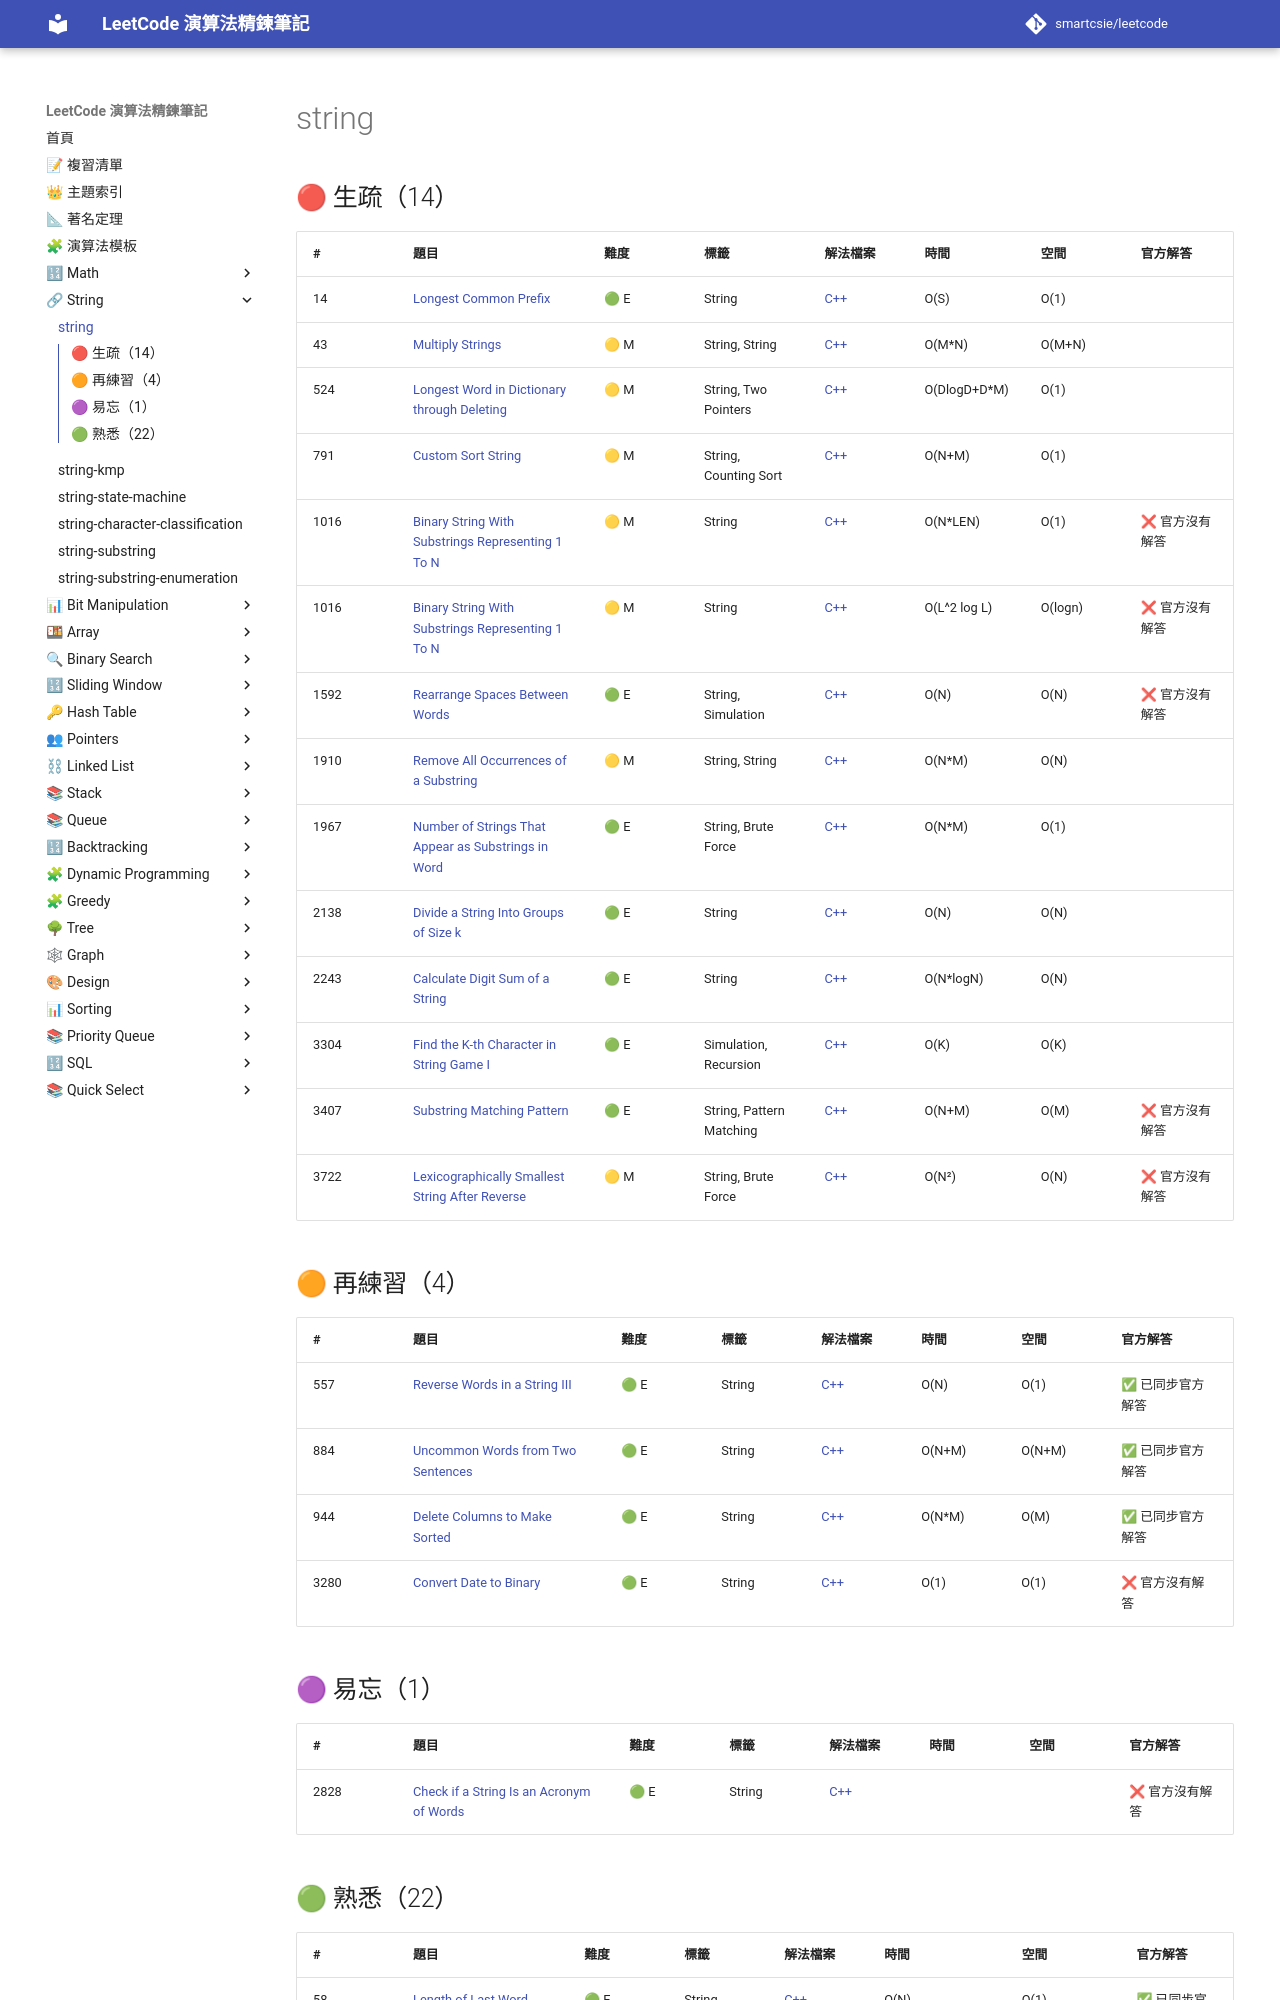

repository: smartcsie/leetcode · page: topics/string/index.html · generator: mkdocs

# string

## 🔴 生疏（14）

| # | 題目 | 難度 | 標籤 | 解法檔案 | 時間 | 空間 | 官方解答 |
| --- | --- | --- | --- | --- | --- | --- | --- |
| 14 | [Longest Common Prefix](https://leetcode.com/problems/longest-common-prefix) | 🟢 E | String | [C++](../problems/0014.md) | O(S) | O(1) |  |
| 43 | [Multiply Strings](https://leetcode.com/problems/multiply-strings/) | 🟡 M | String, String | [C++](../problems/0043.md) | O(M\*N) | O(M+N) |  |
| 524 | [Longest Word in Dictionary through Deleting](https://leetcode.com/problems/longest-word-in-dictionary-through-deleting/) | 🟡 M | String, Two Pointers | [C++](../problems/0524.md) | O(DlogD+D\*M) | O(1) |  |
| 791 | [Custom Sort String](https://leetcode.com/problems/custom-sort-string/) | 🟡 M | String, Counting Sort | [C++](../problems/0791.md) | O(N+M) | O(1) |  |
| 1016 | [Binary String With Substrings Representing 1 To N](https://leetcode.com/problems/binary-string-with-substrings-representing-1-to-n/) | 🟡 M | String | [C++](../problems/1016.md) | O(N\*LEN) | O(1) | ❌ 官方沒有解答 |
| 1016 | [Binary String With Substrings Representing 1 To N](https://leetcode.com/problems/binary-string-with-substrings-representing-1-to-n/) | 🟡 M | String | [C++](../problems/1016.md) | O(L^2 log L) | O(logn) | ❌ 官方沒有解答 |
| 1592 | [Rearrange Spaces Between Words](https://leetcode.com/problems/rearrange-spaces-between-words/) | 🟢 E | String, Simulation | [C++](../problems/1592.md) | O(N) | O(N) | ❌ 官方沒有解答 |
| 1910 | [Remove All Occurrences of a Substring](https://leetcode.com/problems/remove-all-occurrences-of-a-substring/) | 🟡 M | String, String | [C++](../problems/1910.md) | O(N\*M) | O(N) |  |
| 1967 | [Number of Strings That Appear as Substrings in Word](https://leetcode.com/problems/number-of-strings-that-appear-as-substrings-in-word/) | 🟢 E | String, Brute Force | [C++](../problems/1967.md) | O(N\*M) | O(1) |  |
| 2138 | [Divide a String Into Groups of Size k](https://leetcode.com/problems/divide-a-string-into-groups-of-size-k/) | 🟢 E | String | [C++](../problems/2138.md) | O(N) | O(N) |  |
| 2243 | [Calculate Digit Sum of a String](https://leetcode.com/problems/calculate-digit-sum-of-a-string/) | 🟢 E | String | [C++](../problems/2243.md) | O(N\*logN) | O(N) |  |
| 3304 | [Find the K-th Character in String Game I](https://leetcode.com/problems/find-the-k-th-character-in-string-game-i/) | 🟢 E | Simulation, Recursion | [C++](../problems/3304.md) | O(K) | O(K) |  |
| 3407 | [Substring Matching Pattern](https://leetcode.com/problems/substring-matching-pattern/) | 🟢 E | String, Pattern Matching | [C++](../problems/3407.md) | O(N+M) | O(M) | ❌ 官方沒有解答 |
| 3722 | [Lexicographically Smallest String After Reverse](https://leetcode.com/problems/lexicographically-smallest-string-after-reverse/) | 🟡 M | String, Brute Force | [C++](../problems/3722.md) | O(N²) | O(N) | ❌ 官方沒有解答 |

## 🟠 再練習（4）

| # | 題目 | 難度 | 標籤 | 解法檔案 | 時間 | 空間 | 官方解答 |
| --- | --- | --- | --- | --- | --- | --- | --- |
| 557 | [Reverse Words in a String III](https://leetcode.com/problems/reverse-words-in-a-string-iii) | 🟢 E | String | [C++](../problems/0557.md) | O(N) | O(1) | ✅ 已同步官方解答 |
| 884 | [Uncommon Words from Two Sentences](https://leetcode.com/problems/uncommon-words-from-two-sentences) | 🟢 E | String | [C++](../problems/0884.md) | O(N+M) | O(N+M) | ✅ 已同步官方解答 |
| 944 | [Delete Columns to Make Sorted](https://leetcode.com/problems/delete-columns-to-make-sorted/) | 🟢 E | String | [C++](../problems/0944.md) | O(N\*M) | O(M) | ✅ 已同步官方解答 |
| 3280 | [Convert Date to Binary](https://leetcode.com/problems/convert-date-to-binary/) | 🟢 E | String | [C++](../problems/3280.md) | O(1) | O(1) | ❌ 官方沒有解答 |

## 🟣 易忘（1）

| # | 題目 | 難度 | 標籤 | 解法檔案 | 時間 | 空間 | 官方解答 |
| --- | --- | --- | --- | --- | --- | --- | --- |
| 2828 | [Check if a String Is an Acronym of Words](https://leetcode.com/problems/check-if-a-string-is-an-acronym-of-words) | 🟢 E | String | [C++](../problems/2828.md) |  |  | ❌ 官方沒有解答 |
